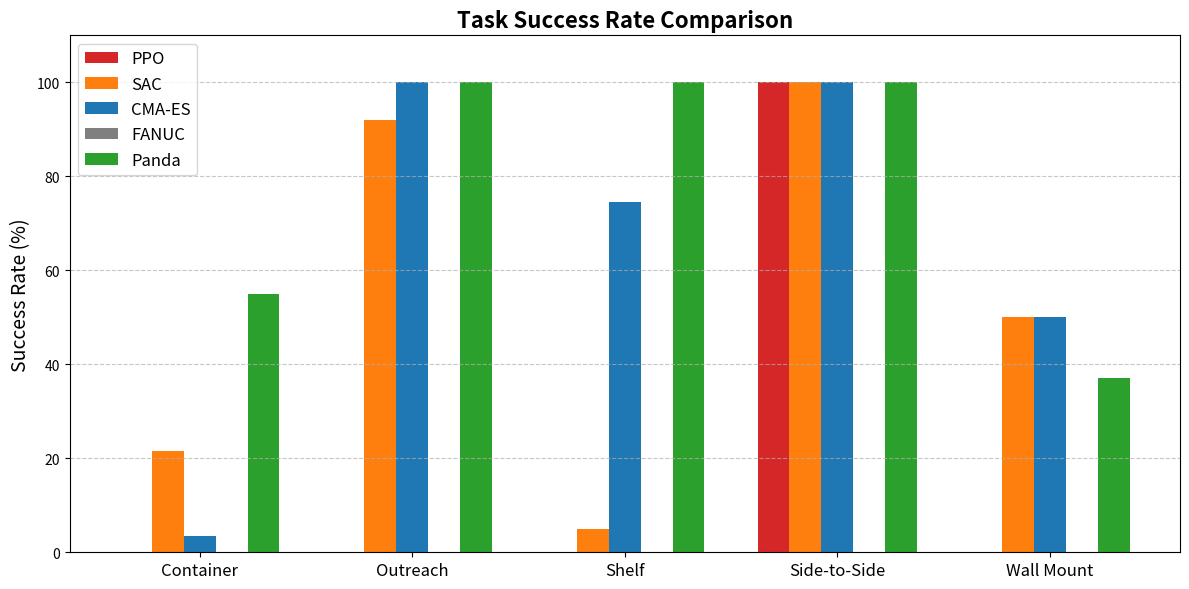
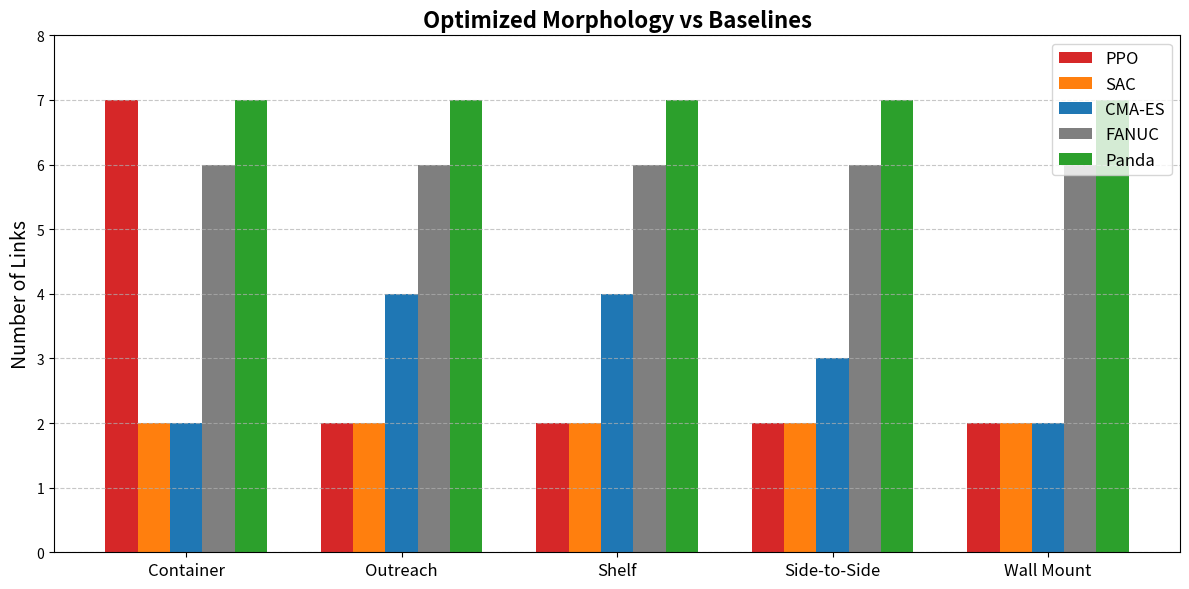

Generate these figures, in order, with matplotlib:
import matplotlib.pyplot as plt
import numpy as np

# 1. Categories
tasks = ['Container', 'Outreach', 'Shelf', 'Side-to-Side', 'Wall Mount']
models = ['PPO', 'SAC', 'CMA-ES', 'FANUC', 'Panda']

# 2. Extracted Data from LaTeX Table
# Success Rates
success_ppo = [0.0, 0.0, 0.0, 100.0, 0.0]
success_sac = [21.5, 92.0, 5.0, 100.0, 50.0]
success_cma = [3.5, 100.0, 74.5, 100.0, 50.0]
success_fanuc = [0.0, 0.0, 0.0, 0.0, 0.0]
success_panda = [55.0, 100.0, 100.0, 100.0, 37.0]

# Number of Links
links_ppo = [7, 2, 2, 2, 2]
links_sac = [2, 2, 2, 2, 2]
links_cma = [2, 4, 4, 3, 2]
links_fanuc = [6, 6, 6, 6, 6]
links_panda = [7, 7, 7, 7, 7]

x = np.arange(len(tasks))
width = 0.15 # Adjusted width for 5 bars

# Plotting style adjustments for a professional look
colors = ['#d62728', '#ff7f0e', '#1f77b4', '#7f7f7f', '#2ca02c']

# --- PLOT 1: SUCCESS RATE ---
fig1, ax1 = plt.subplots(figsize=(12, 6))
ax1.bar(x - 2*width, success_ppo, width, label='PPO', color=colors[0])
ax1.bar(x - width, success_sac, width, label='SAC', color=colors[1])
ax1.bar(x, success_cma, width, label='CMA-ES', color=colors[2])
ax1.bar(x + width, success_fanuc, width, label='FANUC', color=colors[3])
ax1.bar(x + 2*width, success_panda, width, label='Panda', color=colors[4])

ax1.set_ylabel('Success Rate (%)', fontsize=14)
ax1.set_title('Task Success Rate Comparison', fontsize=16, fontweight='bold')
ax1.set_xticks(x)
ax1.set_xticklabels(tasks, fontsize=12)
ax1.legend(fontsize=12, loc='upper left')
ax1.set_ylim(0, 110)
ax1.grid(axis='y', linestyle='--', alpha=0.7)

plt.tight_layout()
plt.savefig('Success_Rate_Chart.png', dpi=300)
plt.show()

# --- PLOT 2: NUMBER OF LINKS ---
fig2, ax2 = plt.subplots(figsize=(12, 6))
ax2.bar(x - 2*width, links_ppo, width, label='PPO', color=colors[0])
ax2.bar(x - width, links_sac, width, label='SAC', color=colors[1])
ax2.bar(x, links_cma, width, label='CMA-ES', color=colors[2])
ax2.bar(x + width, links_fanuc, width, label='FANUC', color=colors[3])
ax2.bar(x + 2*width, links_panda, width, label='Panda', color=colors[4])

ax2.set_ylabel('Number of Links', fontsize=14)
ax2.set_title('Optimized Morphology vs Baselines', fontsize=16, fontweight='bold')
ax2.set_xticks(x)
ax2.set_xticklabels(tasks, fontsize=12)
ax2.legend(fontsize=12, loc='upper right')
ax2.set_ylim(0, 8)
ax2.grid(axis='y', linestyle='--', alpha=0.7)

plt.tight_layout()
plt.savefig('Number_of_Links_Chart.png', dpi=300)
plt.show()
